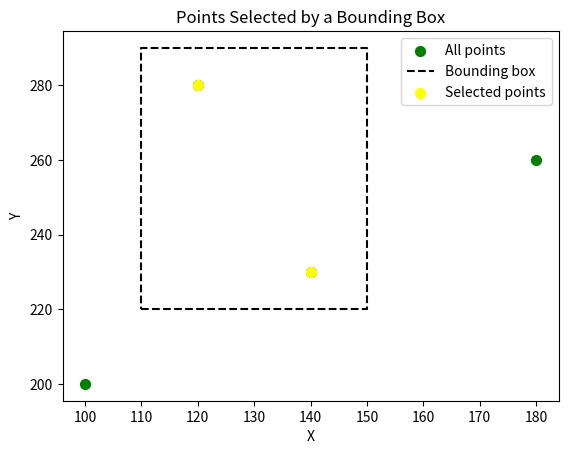

The script that saved this image:
import numpy as np

print(np.__version__)

values_list = [10, 20, 30, 40]

print(values_list)
print(type(values_list))

values_array = np.array([10, 20, 30, 40])

print(values_array)
print(type(values_array))

print(values_list * 2)
print(values_array * 2)

points = np.array([
    [100, 200],
    [140, 230],
    [180, 260],
    [120, 280]
])

points

points.shape

points[0]

points[1]

points[:, 0]

points[:, 1]

print(points[2])
print(points[:, 1])
print(points[1:3])

shift = np.array([10, 20])

shift

shifted_points = points + shift

shifted_points

x = points[:, 0]

x > 130

mask = points[:, 0] > 130

selected = points[mask]

selected

classes = np.where(
    points[:, 0] > 130,
    "East",
    "West"
)

classes

binary_class = np.where(
    points[:, 0] > 130,
    1,
    0
)

binary_class

origin = points[0]

origin

difference = points - origin

difference

distance = np.sqrt(
    difference[:, 0]**2 +
    difference[:, 1]**2
)

distance

xmin, xmax = 110, 150
ymin, ymax = 220, 290

inside = (
    (points[:, 0] >= xmin) &
    (points[:, 0] <= xmax) &
    (points[:, 1] >= ymin) &
    (points[:, 1] <= ymax)
)

inside

selected = points[inside]

selected

import matplotlib.pyplot as plt

plt.scatter(
    points[:, 0],
    points[:, 1],
    s=50,
    label="All points",
    c='green'
)

plt.plot(
    [xmin, xmax, xmax, xmin, xmin],
    [ymin, ymin, ymax, ymax, ymin],
    label="Bounding box",
    linestyle="--",
    c='black'
)

plt.scatter(
    selected[:, 0],
    selected[:, 1],
    s=50,
    label="Selected points",
    c='yellow'
)

plt.xlabel("X")
plt.ylabel("Y")
plt.title("Points Selected by a Bounding Box")
plt.legend()
plt.show()

import time

n = 500_000 ## means 500,000, but it is a number

python_values = list(range(n))
numpy_values = np.arange(n)

start = time.perf_counter() # get's the current time
print(start)
python_result = []
for value in python_values:
    python_result.append(value * 2)

python_time = time.perf_counter() - start #

start = time.perf_counter()

numpy_result = numpy_values * 2

numpy_time = time.perf_counter() - start

print("Time in seconds")
print("Python loop:", python_time)
print("NumPy:", numpy_time)

import pandas as pd

df = pd.DataFrame({
    "x": [100, 140, 180, 120],
    "y": [200, 230, 260, 280]
})

x_array = df["x"].to_numpy()

x_array

print("shape:", points.shape)
print("second row:", points[1])
print("x coordinates:", points[:, 0])
print("y > 250:", points[:, 1] > 250)
print("x > 130:", points[points[:, 0] > 130])
print("shifted:", points + np.array([5, 10]))

sites = np.array([
    [681000, 3975000],
    [681400, 3975400],
    [681900, 3975900],
    [682300, 3976200],
    [680700, 3975700]
])

sites
